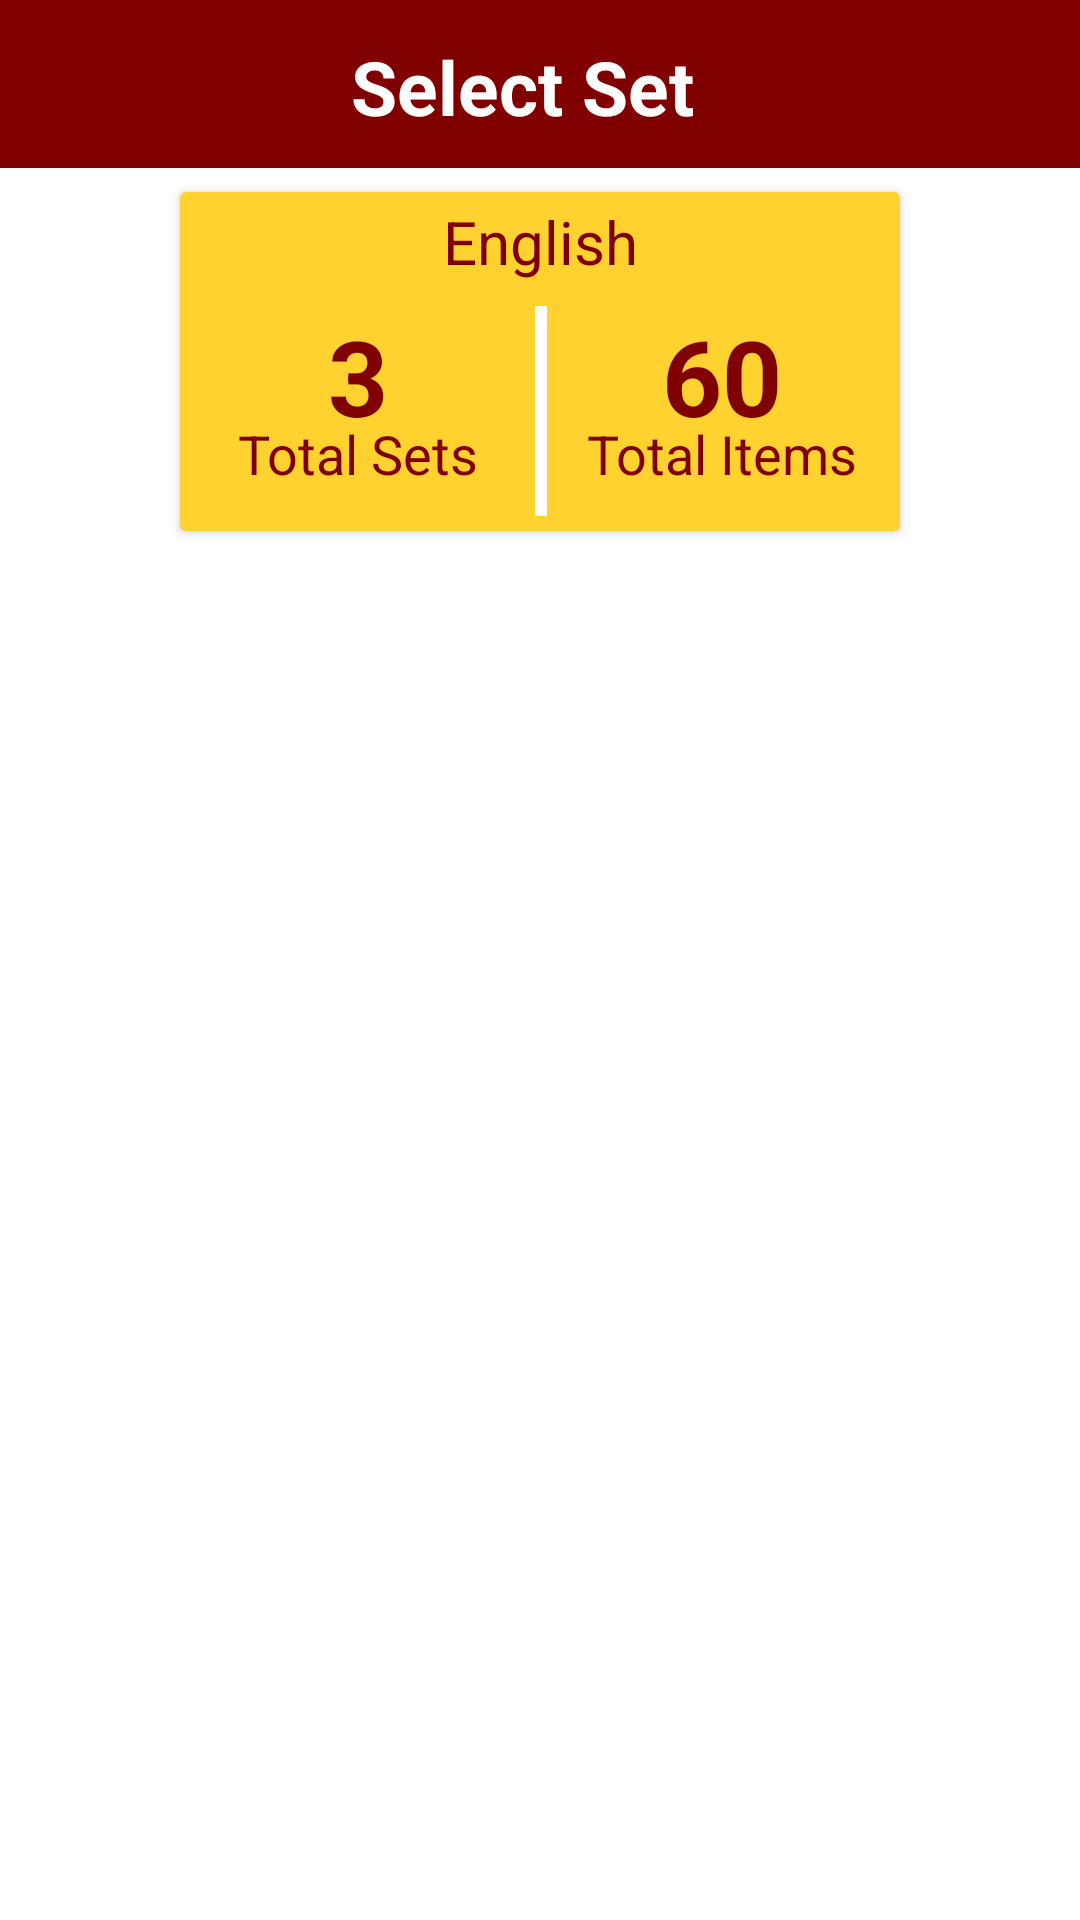

Here is an Android app screen rendered from its layout file. Give the layout XML and the strings, colors and styles it references.
<!-- AndroidManifest.xml: application theme Theme.AdmissionAceApplication -->
<!-- res/layout/activity_num_items_eng.xml -->
<?xml version="1.0" encoding="utf-8"?>
<androidx.constraintlayout.widget.ConstraintLayout xmlns:android="http://schemas.android.com/apk/res/android"
    xmlns:app="http://schemas.android.com/apk/res-auto"
    xmlns:tools="http://schemas.android.com/tools"
    android:layout_width="match_parent"
    android:layout_height="match_parent"
    android:layout_gravity="center"
    tools:context=".Activities.NumItemsActivity">

    <androidx.cardview.widget.CardView
        android:id="@+id/cardView"
        android:layout_width="match_parent"
        android:layout_height="wrap_content"
        android:layout_marginStart="60dp"
        android:layout_marginTop="8dp"
        android:layout_marginEnd="60dp"
        app:cardBackgroundColor="#FFFFFF"
        app:layout_constraintEnd_toEndOf="parent"
        app:layout_constraintStart_toStartOf="parent"
        app:layout_constraintTop_toBottomOf="@+id/toolbar">

        <androidx.constraintlayout.widget.ConstraintLayout
            android:layout_width="match_parent"
            android:layout_height="match_parent"
            android:background="#ffd230">

            <View
                android:id="@+id/view"
                android:layout_width="4dp"
                android:layout_height="70dp"
                android:layout_marginTop="8dp"
                android:layout_marginBottom="5dp"
                android:background="#FFFFFF"
                app:layout_constraintBottom_toBottomOf="parent"
                app:layout_constraintEnd_toEndOf="@+id/textView7"
                app:layout_constraintStart_toStartOf="@+id/textView7"
                app:layout_constraintTop_toBottomOf="@+id/textView7" />

            <TextView
                android:id="@+id/textView7"
                android:layout_width="wrap_content"
                android:layout_height="wrap_content"
                android:layout_marginTop="3dp"
                android:text="English"
                android:textColor="#800000"
                android:textSize="20sp"
                app:layout_constraintEnd_toEndOf="parent"
                app:layout_constraintStart_toStartOf="parent"
                app:layout_constraintTop_toTopOf="parent" />

            <TextView
                android:id="@+id/textView6"
                android:layout_width="wrap_content"
                android:layout_height="wrap_content"
                android:text="3"
                android:textColor="#800000"
                android:textSize="35sp"
                android:textStyle="bold"
                app:layout_constraintEnd_toStartOf="@+id/view"
                app:layout_constraintStart_toStartOf="parent"
                app:layout_constraintTop_toTopOf="@+id/view" />

            <TextView
                android:id="@+id/textView8"
                android:layout_width="wrap_content"
                android:layout_height="wrap_content"
                android:layout_marginTop="-10dp"
                android:text="Total Sets"
                android:textColor="#800000"
                android:textSize="18sp"
                app:layout_constraintEnd_toEndOf="@+id/textView6"
                app:layout_constraintStart_toStartOf="@+id/textView6"
                app:layout_constraintTop_toBottomOf="@+id/textView6" />

            <TextView
                android:id="@+id/textView10"
                android:layout_width="wrap_content"
                android:layout_height="wrap_content"
                android:text="60"
                android:textColor="#800000"
                android:textSize="35sp"
                android:textStyle="bold"
                app:layout_constraintEnd_toEndOf="parent"
                app:layout_constraintHorizontal_bias="0.495"
                app:layout_constraintStart_toEndOf="@+id/view"
                app:layout_constraintTop_toTopOf="@+id/view" />

            <TextView
                android:id="@+id/textView11"
                android:layout_width="wrap_content"
                android:layout_height="wrap_content"
                android:layout_marginTop="-10dp"
                android:text="Total Items"
                android:textColor="#800000"
                android:textSize="18sp"
                app:layout_constraintEnd_toEndOf="@+id/textView10"
                app:layout_constraintStart_toStartOf="@+id/textView10"
                app:layout_constraintTop_toBottomOf="@+id/textView10" />

        </androidx.constraintlayout.widget.ConstraintLayout>
    </androidx.cardview.widget.CardView>

    <androidx.appcompat.widget.Toolbar
        android:id="@+id/toolbar"
        android:layout_width="match_parent"
        android:layout_height="wrap_content"
        android:background="#800000"
        android:minHeight="?attr/actionBarSize"
        android:theme="?attr/actionBarTheme"
        app:layout_constraintEnd_toEndOf="parent"
        app:layout_constraintStart_toStartOf="parent"
        app:layout_constraintTop_toTopOf="parent" />

    <TextView
        android:id="@+id/textView5"
        android:layout_width="wrap_content"
        android:layout_height="wrap_content"
        android:layout_marginTop="12dp"
        android:text="Select Set"
        android:textColor="#FFFFFF"
        android:textSize="25sp"
        android:textStyle="bold"
        app:layout_constraintEnd_toEndOf="parent"
        app:layout_constraintHorizontal_bias="0.43"
        app:layout_constraintStart_toEndOf="@+id/backBtn"
        app:layout_constraintTop_toTopOf="parent" />

    <ImageView
        android:id="@+id/backBtn"
        android:layout_width="wrap_content"
        android:layout_height="wrap_content"
        android:layout_marginStart="20dp"
        app:layout_constraintBottom_toBottomOf="@+id/toolbar"
        app:layout_constraintStart_toStartOf="parent"
        app:layout_constraintTop_toTopOf="@+id/toolbar"
        app:srcCompat="@drawable/ic_back"
        app:tint="@color/white" />

    <androidx.recyclerview.widget.RecyclerView
        android:id="@+id/setsRecy"
        android:layout_width="match_parent"
        android:layout_height="0dp"
        android:layout_marginStart="1dp"
        android:layout_marginTop="16dp"
        android:layout_marginEnd="1dp"
        app:layout_constraintBottom_toBottomOf="parent"
        app:layout_constraintEnd_toEndOf="parent"
        app:layout_constraintStart_toStartOf="parent"
        app:layout_constraintTop_toBottomOf="@+id/cardView" />

</androidx.constraintlayout.widget.ConstraintLayout>
<!-- resources referenced by this layout -->
<resources>
  <color name="white">#FFFFFFFF</color>
  <style name="Theme.AdmissionAceApplication" parent="Theme.MaterialComponents.DayNight.DarkActionBar">
          
          <item name="colorPrimary">@color/maroon</item>
          <item name="colorPrimaryVariant">@color/purple_700</item>
          <item name="colorOnPrimary">@color/white</item>
          
          <item name="colorSecondary">@color/teal_200</item>
          <item name="colorSecondaryVariant">@color/teal_700</item>
          <item name="colorOnSecondary">@color/black</item>
          
          <item name="android:statusBarColor" tools:targetApi="l">?attr/colorPrimaryVariant</item>
          
  
      </style>
  <color name="maroon">#800000</color>
  <color name="purple_700">#FF3700B3</color>
  <color name="teal_200">#FF03DAC5</color>
  <color name="teal_700">#FF018786</color>
  <color name="black">#FF000000</color>
</resources>
